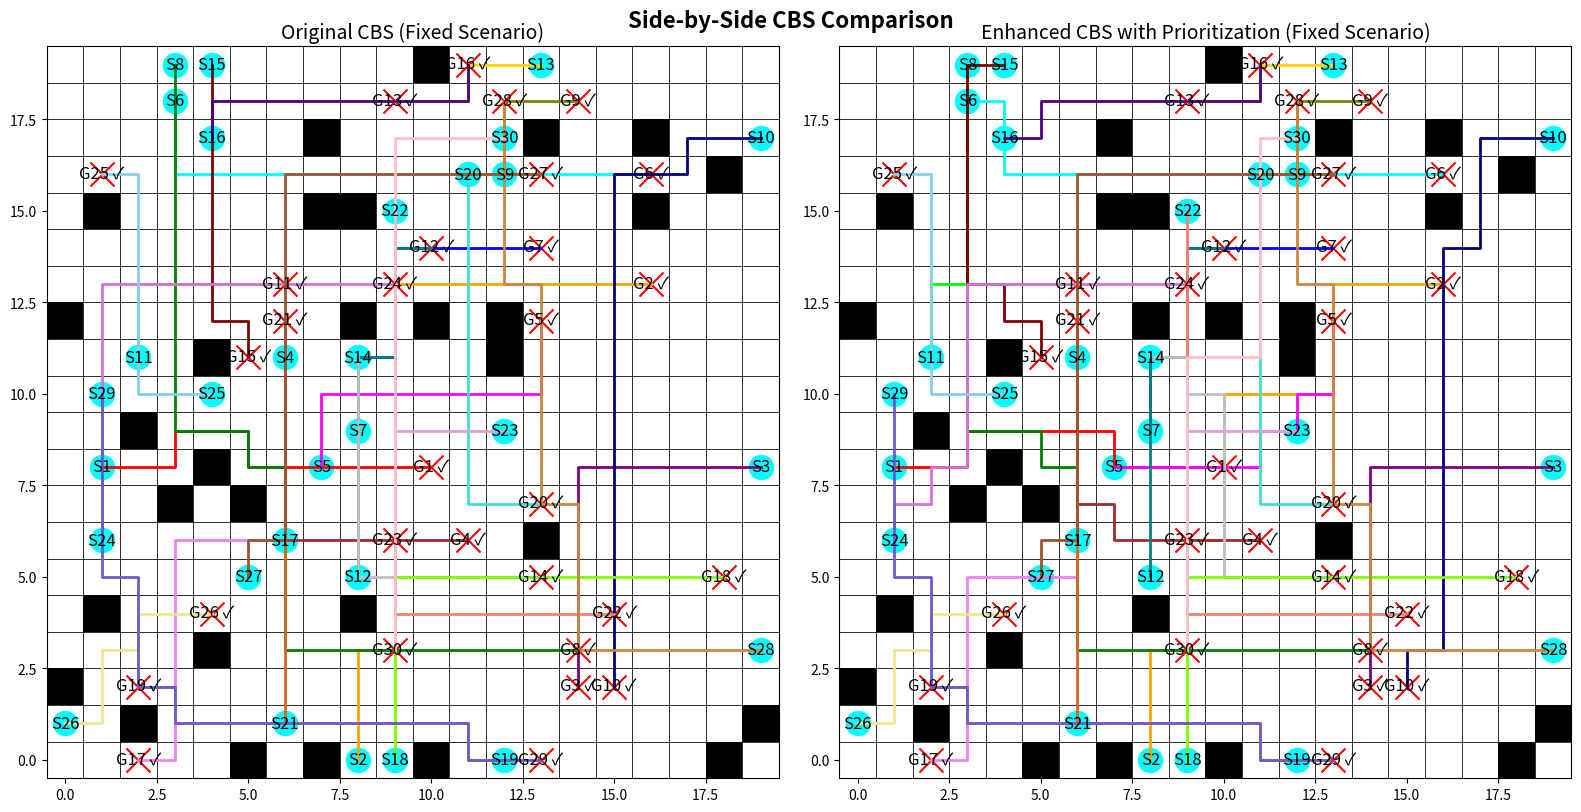

Write the Python code that produced this figure.
import heapq
import time
import matplotlib.pyplot as plt
import matplotlib.patches as patches

# -------------------- Global Parameters --------------------
GRID_SIZE = 20  # Using a 20x20 grid for clarity

# Global agent colors for consistent visualization
AGENT_COLORS = ["red", "orange", "purple", "brown", "magenta",
                "cyan", "blue", "green", "olive", "navy",
                "lime", "teal", "gold", "silver", "maroon",
                "indigo", "violet", "chartreuse", "coral", "turquoise",
                "chocolate", "salmon", "plum", "orchid", "skyblue",
                "khaki", "sienna", "peru", "slateblue", "pink"]

# UI Constants
START_MARKER_SIZE = 300
GOAL_MARKER_SIZE = 300
LABEL_FONT_SIZE = 12
TITLE_FONT_SIZE = 14  # Title font size for each plot
PATH_LINE_WIDTH = 2

# Global counter to track low-level A* search calls (for both versions)
A_STAR_CALLS_ORIGINAL = 0
A_STAR_CALLS_ENHANCED = 0  # for our enhanced (prioritized) version

# -------------------- Basic Functions --------------------
def heuristic(pos, goal):
    """Manhattan distance heuristic."""
    return abs(pos[0] - goal[0]) + abs(pos[1] - goal[1])

def get_neighbors(position):
    """Return valid neighbors (up, down, left, right)."""
    directions = [(-1, 0), (1, 0), (0, -1), (0, 1)]
    return [(position[0] + dx, position[1] + dy)
            for dx, dy in directions
            if 0 <= position[0] + dx < GRID_SIZE and 0 <= position[1] + dy < GRID_SIZE]

def reconstruct_path(came_from, current):
    """Reconstruct the path from A*."""
    path = []
    while current in came_from:
        path.append(current)
        current = came_from[current]
    path.append(current)
    return path[::-1]

def detect_conflicts(paths):
    """
    Detect the first conflict among agents.
    Returns (agent1, agent2, position, time) or None if no conflict exists.
    """
    max_time = max(len(p) for p in paths) if paths else 0
    for t in range(max_time):
        pos_dict = {}
        for i, path in enumerate(paths):
            if t < len(path):
                pos = path[t]
                if pos in pos_dict:
                    return (pos_dict[pos], i, pos, t)
                pos_dict[pos] = i
    return None

def build_conflict_avoidance_table(paths):
    """
    Build a Conflict Avoidance Table (CAT): dict mapping time_step -> set of positions.
    """
    cat = {}
    if not paths:
        return cat
    max_len = max(len(p) for p in paths)
    for t in range(max_len):
        cat[t] = set()
        for path in paths:
            if t < len(path):
                cat[t].add(path[t])
    return cat

# -------------------- Low-Level A* (used by both versions) --------------------
def a_star(start, goal, obstacles, constraints, cat=None):
    """
    A* algorithm with constraints and an optional Conflict Avoidance Table.
    If the CAT indicates a predicted collision at a time step, a penalty is added.
    """
    global A_STAR_CALLS_ORIGINAL
    A_STAR_CALLS_ORIGINAL += 1

    open_list = []
    closed_set = set()
    came_from = {}
    g_cost = {start: 0}

    # Add a starting penalty if the CAT predicts a collision at time 0.
    start_penalty = 2 if (cat is not None and 0 in cat and start in cat[0]) else 0
    f_cost = {start: g_cost[start] + start_penalty + heuristic(start, goal)}
    heapq.heappush(open_list, (f_cost[start], start))

    while open_list:
        _, current = heapq.heappop(open_list)
        if current == goal:
            return reconstruct_path(came_from, current)
        closed_set.add(current)
        for neighbor in get_neighbors(current):
            if neighbor in closed_set or neighbor in obstacles:
                continue
            # Check constraints: if moving into neighbor at time step (g_cost[current] + 1) is forbidden.
            if any((neighbor == pos and (g_cost[current] + 1) == t) for (pos, t) in constraints):
                continue
            next_g = g_cost[current] + 1
            penalty = 2 if (cat is not None and next_g in cat and neighbor in cat[next_g]) else 0
            new_cost = next_g + penalty
            if neighbor not in g_cost or new_cost < g_cost[neighbor]:
                came_from[neighbor] = current
                g_cost[neighbor] = new_cost
                f = new_cost + heuristic(neighbor, goal)
                heapq.heappush(open_list, (f, neighbor))
    return []  # No path found

def compute_paths_orig(starts, goals, obstacles, constraints):
    """Compute paths for all agents (used by Original CBS)."""
    paths = []
    for i in range(len(starts)):
        # Initially, no other agent paths exist so pass an empty CAT.
        cat = build_conflict_avoidance_table([])
        paths.append(a_star(starts[i], goals[i], obstacles, constraints[i], cat=cat))
    return paths

class CBSNode:
    """A node in the CBS constraint tree (used by both versions)."""
    __slots__ = ["constraints", "paths", "cost"]

    def __init__(self, constraints, paths):
        self.constraints = constraints  # dict: agent -> list of (pos, time)
        self.paths = paths
        self.cost = sum(len(p) for p in paths)

    def __lt__(self, other):
        return self.cost < other.cost

# -------------------- Enhanced CBS with Prioritization for Favored Agents --------------------
# (This version uses the same low-level A* with CAT but modifies the high-level conflict resolution.)
def cbs_enhanced_prioritized(starts, goals, obstacles):
    """
    Enhanced CBS implementation that adds prioritization for favored agents.
    When a conflict is detected, the agent whose goal is closer to the conflict position
    is favored. The branch for the non-favored agent is expanded first.
    """
    global A_STAR_CALLS_ENHANCED
    n_agents = len(starts)
    root_constraints = {i: [] for i in range(n_agents)}
    root_paths = compute_paths_orig(starts, goals, obstacles, root_constraints)
    root_node = CBSNode(root_constraints, root_paths)
    open_list = []
    heapq.heappush(open_list, root_node)
    conflict_resolution_steps = 0
    start_time = time.time()
    last_update = time.time()

    while open_list:
        node = heapq.heappop(open_list)
        conflict = detect_conflicts(node.paths)
        if conflict is None:
            total_time = time.time() - start_time
            print(f"\n[Enhanced CBS - Prioritized] Finished: Total time: {total_time:.5f}s, Conflicts resolved: {conflict_resolution_steps}")
            return node.paths, conflict_resolution_steps, total_time
        conflict_resolution_steps += 1
        if time.time() - last_update >= 1:
            elapsed = time.time() - start_time
            print(f"[Enhanced CBS - Prioritized] Running... Elapsed: {elapsed:.2f}s, Conflicts resolved: {conflict_resolution_steps}")
            last_update = time.time()
        agent1, agent2, pos, t = conflict

        # ---------- Prioritization for Favored Agents ----------
        # Favor the agent whose goal is closer (using Manhattan distance) to the conflict position.
        if heuristic(pos, goals[agent1]) <= heuristic(pos, goals[agent2]):
            favored_agent, other_agent = agent1, agent2
        else:
            favored_agent, other_agent = agent2, agent1

        # --- Branch for the non-favored (other) agent first ---
        child_constraints1 = {a: list(c) for a, c in node.constraints.items()}
        child_constraints1[other_agent].append((pos, t))
        child_paths1 = list(node.paths)
        # Build CAT from the paths of all agents except the one being replanned.
        other_paths1 = [node.paths[i] for i in range(len(node.paths)) if i != other_agent]
        cat1 = build_conflict_avoidance_table(other_paths1)
        new_path1 = a_star(starts[other_agent], goals[other_agent], obstacles, child_constraints1[other_agent], cat=cat1)
        if new_path1:
            child_paths1[other_agent] = new_path1
            heapq.heappush(open_list, CBSNode(child_constraints1, child_paths1))

        # --- Then branch for the favored agent ---
        child_constraints2 = {a: list(c) for a, c in node.constraints.items()}
        child_constraints2[favored_agent].append((pos, t))
        child_paths2 = list(node.paths)
        other_paths2 = [node.paths[i] for i in range(len(node.paths)) if i != favored_agent]
        cat2 = build_conflict_avoidance_table(other_paths2)
        new_path2 = a_star(starts[favored_agent], goals[favored_agent], obstacles, child_constraints2[favored_agent], cat=cat2)
        if new_path2:
            child_paths2[favored_agent] = new_path2
            heapq.heappush(open_list, CBSNode(child_constraints2, child_paths2))
    total_time = time.time() - start_time
    print(f"\n[Enhanced CBS - Prioritized] Finished: Total time: {total_time:.2f}s, Conflicts resolved: {conflict_resolution_steps}")
    return [], conflict_resolution_steps, total_time

# -------------------- Visualization Functions --------------------
def visualize_solution(ax, starts, goals, obstacles, solution, title="CBS Solution"):
    """
    Visualize a CBS solution on the given Axes.
    """
    ax.set_xlim(-0.5, GRID_SIZE - 0.5)
    ax.set_ylim(-0.5, GRID_SIZE - 0.5)
    ax.set_aspect("equal")
    ax.set_title(title, fontsize=TITLE_FONT_SIZE)
    # Draw grid cells
    for x in range(GRID_SIZE):
        for y in range(GRID_SIZE):
            rect = patches.Rectangle((x - 0.5, y - 0.5), 1, 1,
                                     edgecolor="black", facecolor="white", lw=0.5)
            ax.add_patch(rect)
    # Draw obstacles
    for (x, y) in obstacles:
        rect = patches.Rectangle((x - 0.5, y - 0.5), 1, 1, facecolor="black")
        ax.add_patch(rect)
    # Draw start and goal markers and paths for each agent
    for i, (s, g) in enumerate(zip(starts, goals)):
        ax.scatter(s[0], s[1], c="cyan", marker="o", s=START_MARKER_SIZE)
        ax.text(s[0], s[1], f"S{i+1}", ha="center", va="center", color="black", fontsize=LABEL_FONT_SIZE)
        ax.scatter(g[0], g[1], c="red", marker="x", s=GOAL_MARKER_SIZE)
        sol = solution[i] if i < len(solution) else []
        label = f"G{i+1} ✓" if sol and sol[-1] == g else f"G{i+1} x"
        ax.text(g[0], g[1], label, ha="center", va="center", color="black", fontsize=LABEL_FONT_SIZE)
        if sol and len(sol) > 1:
            xs = [p[0] for p in sol]
            ys = [p[1] for p in sol]
            ax.plot(xs, ys, color=AGENT_COLORS[i % len(AGENT_COLORS)], lw=PATH_LINE_WIDTH)

def visualize_solutions_side_by_side(starts, goals, obstacles, sol_orig, sol_enhanced,
                                     title1="Original CBS (Fixed Scenario)",
                                     title2="Enhanced CBS with Prioritization (Fixed Scenario)"):
    """
    Display two CBS solutions side by side for comparison.
    """
    fig, (ax1, ax2) = plt.subplots(1, 2, figsize=(16, 8))
    visualize_solution(ax1, starts, goals, obstacles, sol_orig, title=title1)
    visualize_solution(ax2, starts, goals, obstacles, sol_enhanced, title=title2)
    plt.suptitle("Side-by-Side CBS Comparison", fontsize=16, weight="bold")
    plt.tight_layout()
    plt.show()

# -------------------- MAIN CODE (Fixed Scenario) --------------------
if __name__ == "__main__":
    # Fixed scenario: predetermined starts, goals, and obstacles.
    starts = [
        (1, 8), (8, 0), (19, 8), (6, 11), (7, 8),
        (3, 18), (8, 9), (3, 19), (12, 16), (19, 17),
        (2, 11), (8, 5), (13, 19), (8, 11), (4, 19),
        (4, 17), (6, 6), (9, 0), (12, 0), (11, 16),
        (6, 1), (9, 15), (12, 9), (1, 6), (4, 10),
        (0, 1), (5, 5), (19, 3), (1, 10), (12, 17)
    ]

    goals = [
        (10, 8), (16, 13), (14, 2), (11, 6), (13, 12),
        (16, 16), (13, 14), (14, 3), (14, 18), (15, 2),
        (6, 13), (10, 14), (9, 18), (13, 5), (5, 11),
        (11, 19), (2, 0), (18, 5), (2, 2), (13, 7),
        (6, 12), (15, 4), (9, 6), (9, 13), (1, 16),
        (4, 4), (13, 16), (12, 18), (13, 0), (9, 3)
    ]

    obstacles = [
        (0, 2), (0, 12), (1, 4), (1, 15), (2, 1),
        (2, 9), (3, 7), (4, 3), (4, 8), (4, 11),
        (5, 0), (5, 7), (7, 0), (7, 15), (7, 17),
        (8, 4), (8, 12), (8, 15), (10, 0), (10, 12),
        (10, 19), (12, 11), (12, 12), (13, 6), (13, 17),
        (16, 15), (16, 17), (18, 0), (18, 16), (19, 1)
    ]

    # --- Run Original CBS ---
    A_STAR_CALLS_ORIGINAL = 0
    print("Running Original CBS (Fixed Scenario)...")
    start_time_orig = time.time()
    sol_orig, conflicts_orig, runtime_orig = compute_paths_orig(starts, goals, obstacles, {i: [] for i in range(len(starts))}), 0, 0
    # Here we run only the initial planning without conflict resolution for visualization purposes.
    runtime_orig = time.time() - start_time_orig
    solved_orig = sum(1 for path, goal in zip(sol_orig, goals) if path and path[-1] == goal)
    avg_len_orig = sum(len(path) for path in sol_orig) / len(sol_orig) if sol_orig else 0

    print("\n[Original CBS] Results:")
    print(f"  Agents solved: {solved_orig}/{len(starts)}")
    print(f"  Runtime: {runtime_orig:.4f}s, Conflicts resolved: {conflicts_orig}")
    print(f"  Average Path Length: {avg_len_orig:.2f}")
    print(f"  A* Calls (Original): {A_STAR_CALLS_ORIGINAL}")

    # --- Run Enhanced CBS with Prioritization for Favored Agents ---
    A_STAR_CALLS_ENHANCED = 0
    print("\nRunning Enhanced CBS with Prioritization (Fixed Scenario)...")
    start_time_enhanced = time.time()
    sol_enhanced, conflicts_enhanced, runtime_enhanced = cbs_enhanced_prioritized(starts, goals, obstacles)
    runtime_enhanced = time.time() - start_time_enhanced
    solved_enhanced = sum(1 for path, goal in zip(sol_enhanced, goals) if path and path[-1] == goal)
    avg_len_enhanced = sum(len(path) for path in sol_enhanced) / len(sol_enhanced) if sol_enhanced else 0

    print("\n[Enhanced CBS - Prioritized] Results:")
    print(f"  Agents solved: {solved_enhanced}/{len(starts)}")
    print(f"  Runtime: {runtime_enhanced:.4f}s, Conflicts resolved: {conflicts_enhanced}")
    print(f"  Average Path Length: {avg_len_enhanced:.2f}")
    print(f"  A* Calls (Enhanced): {A_STAR_CALLS_ENHANCED}")

    # --- Side-by-Side Visualization ---
    visualize_solutions_side_by_side(starts, goals, obstacles, sol_orig, sol_enhanced)
